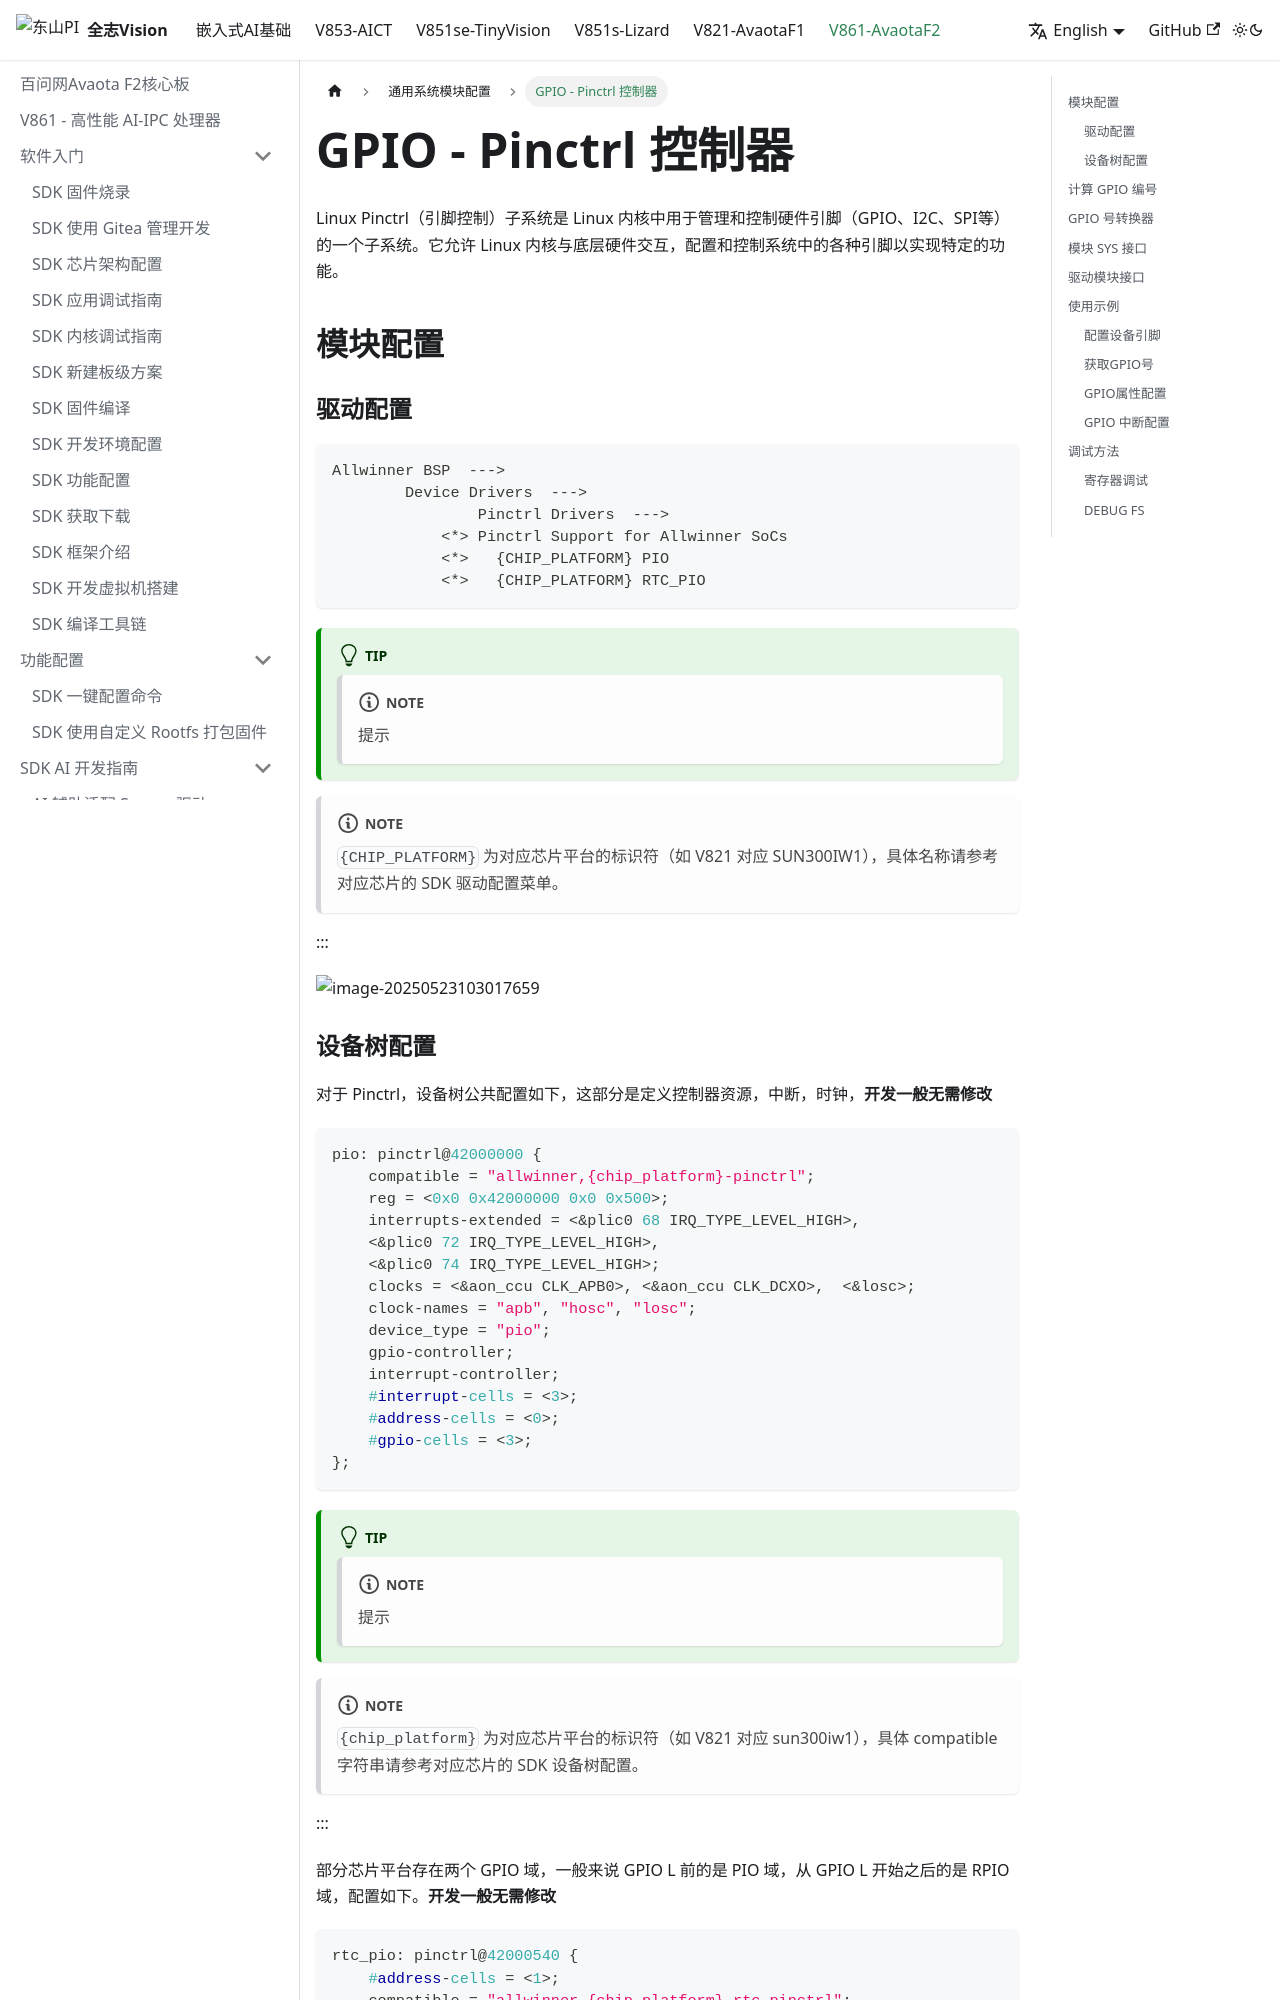

repository: 100askTeam/AllwinnerVisionIC-Docs · page: en/docs/v861-AvaotaF2/system/pinctrl/index.html · generator: docusaurus

---
sidebar_position: 9
---

# GPIO - Pinctrl 控制器

Linux Pinctrl（引脚控制）子系统是 Linux 内核中用于管理和控制硬件引脚（GPIO、I2C、SPI等）的一个子系统。它允许 Linux 内核与底层硬件交互，配置和控制系统中的各种引脚以实现特定的功能。

## 模块配置

### 驱动配置

```
Allwinner BSP  --->
	Device Drivers  --->
		Pinctrl Drivers  --->
            <*> Pinctrl Support for Allwinner SoCs
            <*>   {CHIP_PLATFORM} PIO
            <*>   {CHIP_PLATFORM} RTC_PIO
```

:::tip

:::note

提示

:::
:::note

`{CHIP_PLATFORM}` 为对应芯片平台的标识符（如 V821 对应 SUN300IW1），具体名称请参考对应芯片的 SDK 驱动配置菜单。

:::

:::

![image-20250523103017659](images/image-20250523103017659-dcbc13e9431d88b7f12a80a96aa3c5a2.png)

### 设备树配置

对于 Pinctrl，设备树公共配置如下，这部分是定义控制器资源，中断，时钟，**开发一般无需修改**

```c
pio: pinctrl@42000000 {
    compatible = "allwinner,{chip_platform}-pinctrl";
    reg = <0x0 0x42000000 0x0 0x500>;
    interrupts-extended = <&plic0 68 IRQ_TYPE_LEVEL_HIGH>,
    <&plic0 72 IRQ_TYPE_LEVEL_HIGH>,
    <&plic0 74 IRQ_TYPE_LEVEL_HIGH>;
    clocks = <&aon_ccu CLK_APB0>, <&aon_ccu CLK_DCXO>,  <&losc>;
    clock-names = "apb", "hosc", "losc";
    device_type = "pio";
    gpio-controller;
    interrupt-controller;
    #interrupt-cells = <3>;
    #address-cells = <0>;
    #gpio-cells = <3>;
};
```

:::tip

:::note

提示

:::
:::note

`{chip_platform}` 为对应芯片平台的标识符（如 V821 对应 sun300iw1），具体 compatible 字符串请参考对应芯片的 SDK 设备树配置。

:::

:::

部分芯片平台存在两个 GPIO 域，一般来说 GPIO L 前的是 PIO 域，从 GPIO L 开始之后的是 RPIO 域，配置如下。**开发一般无需修改**

```c
rtc_pio: pinctrl@42000540 {
    #address-cells = <1>;
    compatible = "allwinner,{chip_platform}-rtc-pinctrl";
    reg = <0x0 0x42000540 0x0 0x100>;
    interrupts-extended = <&plic0 84 IRQ_TYPE_LEVEL_HIGH>; /* GPIOL */
    clocks = <&dcxo24M>;
    clock-names = "hosc";
    gpio-controller;
    #gpio-cells = <3>;
    interrupt-controller;
    #interrupt-cells = <3>;
};
```

:::tip

:::note

提示

:::
:::note

具体芯片平台是否存在 RTC PIO 域以及 compatible 字符串，请参考对应芯片的 SDK 设备树配置。

:::

:::
